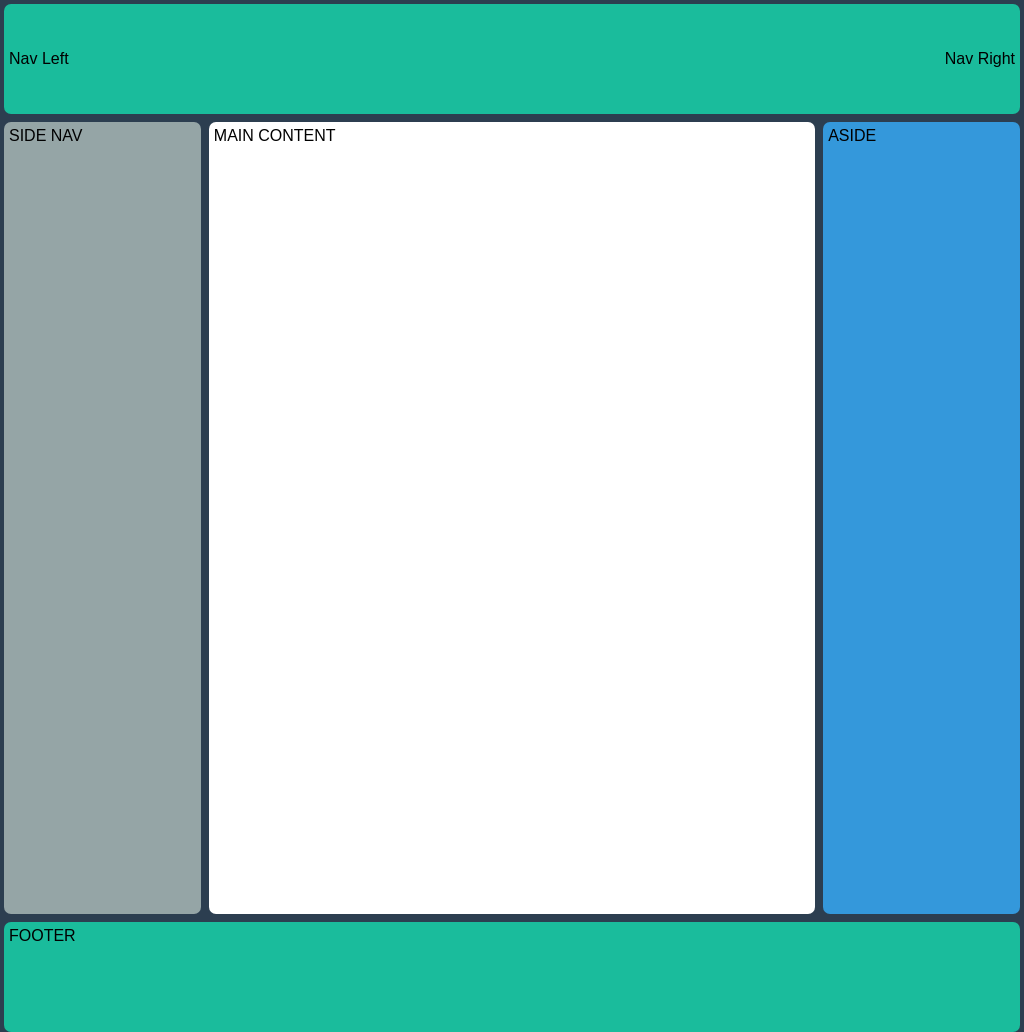

Write the HTML and CSS that draws this image.

<!-- file: holy-grail-pure-css-grid.html -->
<!DOCTYPE html>
<html lang="en">
<head>
    <meta charset="UTF-8">
    <meta name="viewport" content="width=device-width, initial-scale=1.0">
    <meta http-equiv="X-UA-Compatible" content="ie=edge">
    <title>Holy Grail Layout | Pure CSS Grid</title>
    <link rel="stylesheet" href="css/holy-grail-css-grid-only.css">
</head>
<body>
    <header>
        <a href="">Nav Left</a>
        <a href="">Nav Right</a>
    </header>
    <main>
        <article>MAIN CONTENT</article>
        <nav>SIDE NAV</nav>
        <aside>ASIDE</aside>
    </main>
    <footer>FOOTER</footer>
</body>
</html>

/* file: css/holy-grail-css-grid-only.css */
/* General styles */
html, body {
    box-sizing: border-box;
    font-family: Arial, Helvetica, sans-serif;
    background-color: #2c3e50;
    height: 100%;
    margin: 0;
  }

a {
    text-decoration: none;
    color: #000;
}

header, footer {
    background: #1abc9c;
    height: 50px;
}

main {
    min-height: 800px;
    height: 100%;
}

article {
    background: #fff;
}

nav{
    background: #95a5a6;
}

aside{
    background: #3498db;
}

header,footer,main > * {
    border-radius: 7px;
    padding: 5px;
    margin: 4px;
}

/* CSS GRID STYLES */
header{
    display: grid;
    grid-template-columns: repeat(3,1fr);
    justify-content: space-between;
    align-content: center;
    grid-template-areas: "left . right";
}

header a:nth-child(1){
    grid-area: left;
}
header a:nth-child(2){
    grid-area: right;
    text-align: right;
}

main {
    display: grid;
    grid-template-rows: 60% 20% 20%;
    grid-template-areas: 
    "article"
    "nav"
    "aside";
}

article{
    grid-area: article;
}

nav{
    grid-area: nav;
}

aside{
   grid-area: aside; 
}

@media all and (min-width:641px){
    header,footer{
        height: 100px;
    }
    main{
        grid-template:100%/ 20% 60% 20%;
        grid-template-areas: "nav article aside";
    }
}